The GitHub repository shakir-darbar/shakir contains a labelled image folder "original_png" with 4 categories: bronchiectasis, healthy, pneumonia, URTI. Examples follow, each with its label.

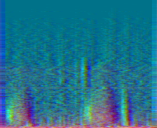
Label: URTI

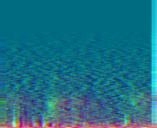
Label: pneumonia

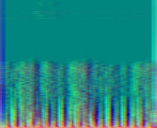
Label: healthy

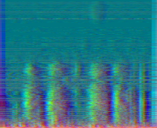
Label: healthy

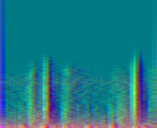
Label: bronchiectasis

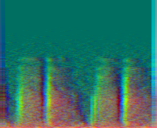
Label: pneumonia
